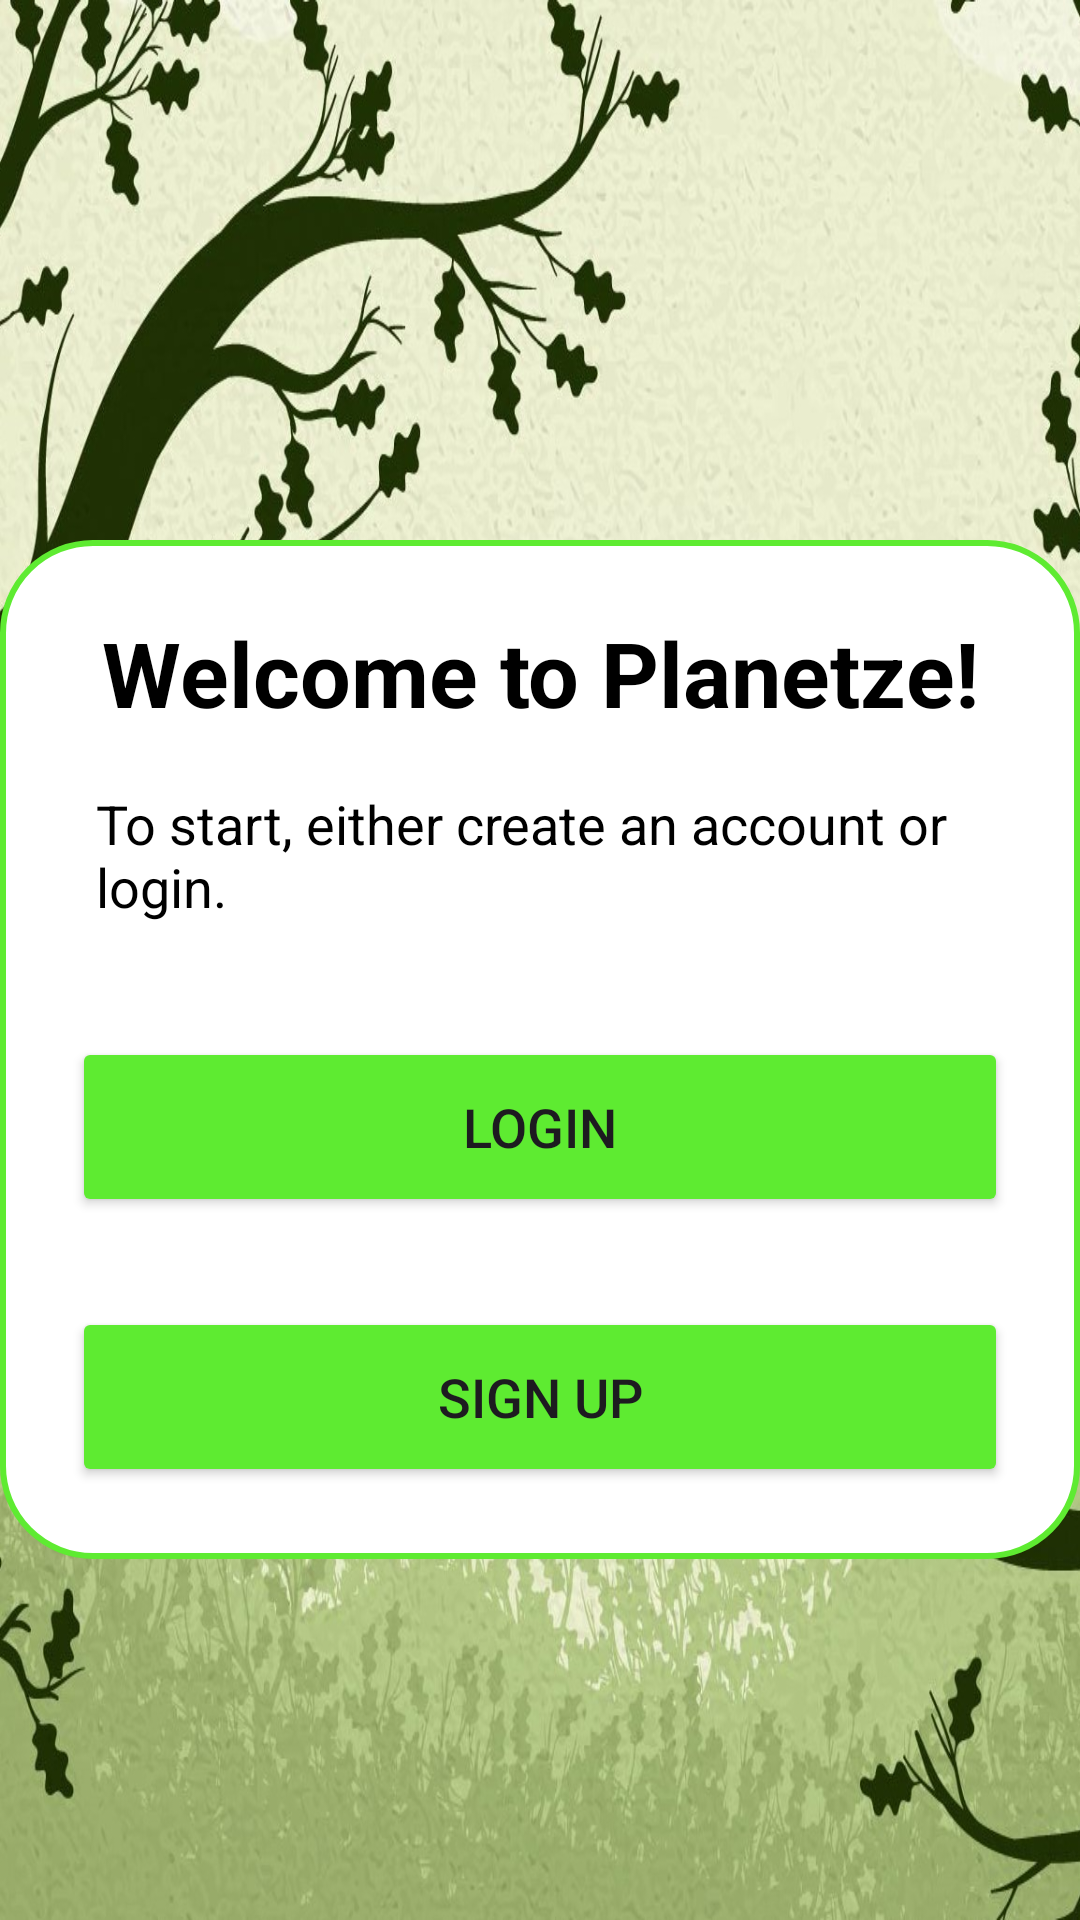

The Android layout XML behind this screen, and the referenced resources:
<!-- AndroidManifest.xml: application theme Theme.PlanetZe_gp5 -->
<!-- res/layout/activity_welcome.xml -->
<?xml version="1.0" encoding="utf-8"?>
<LinearLayout xmlns:android="http://schemas.android.com/apk/res/android"
    xmlns:app="http://schemas.android.com/apk/res-auto"
    xmlns:tools="http://schemas.android.com/tools"
    android:id="@+id/main"
    android:layout_width="match_parent"
    android:layout_height="match_parent"
    android:orientation="vertical"
    android:gravity="center"
    android:background="@drawable/tree_background"
    tools:context=".Welcome">

    <androidx.cardview.widget.CardView
        android:layout_width="match_parent"
        android:layout_height="wrap_content"
        android:layout_margin="30dp"
        app:cardCornerRadius="30dp"
        app:cardElevation="20dp"/>

    <LinearLayout
        android:layout_width="match_parent"
        android:layout_height="wrap_content"
        android:orientation="vertical"
        android:layout_gravity="center_horizontal"
        android:padding="24dp"
        android:background="@drawable/custom_edittext">
        <TextView
            android:layout_width="match_parent"
            android:layout_height="wrap_content"
            android:text="Welcome to Planetze!"
            android:textSize="30sp"
            android:textAlignment="center"
            android:textStyle="bold"
            android:textColor="@color/black"/>

        <TextView
            android:layout_width="wrap_content"
            android:layout_height="wrap_content"
            android:text="To start, either create an account or login."
            android:layout_gravity="center"
            android:padding="8dp"
            android:layout_marginTop="10dp"
            android:textColor="@color/black"
            android:textSize="18sp"/>

        <Button
            android:layout_width="match_parent"
            android:layout_height="60dp"
            android:text="@string/login"
            android:id="@+id/login_button"
            android:textSize="18sp"
            android:layout_marginTop="30dp"
            android:backgroundTint="@color/green"
            app:cornerRadius="20dp"/>

        <Button
            android:layout_width="match_parent"
            android:layout_height="60dp"
            android:text="@string/sign_up"
            android:id="@+id/signup_button"
            android:textSize="18sp"
            android:layout_marginTop="30dp"
            android:backgroundTint="@color/green"
            app:cornerRadius="20dp"/>
    </LinearLayout>
</LinearLayout>
<!-- resources referenced by this layout -->
<resources>
  <color name="black">#FF000000</color>
  <color name="green">#5EEB31</color>
  <!-- drawable custom_edittext (drawable) -->
  <?xml version="1.0" encoding="utf-8"?>
  <shape xmlns:android="http://schemas.android.com/apk/res/android"
      android:shape="rectangle">
  
      <stroke
          android:width="2dp"
          android:color="@color/green"/>
  
      <corners
          android:radius="30dp"/>
  
      <solid android:color="@color/white"/>
  </shape>
  <!-- drawable tree_background: jpg bitmap (drawable, 295958 bytes) -->
  <string name="login">Login</string>
  <string name="sign_up">Sign Up</string>
  <style name="Theme.PlanetZe_gp5" parent="Base.Theme.PlanetZe_gp5" />
  <color name="white">#FFFFFFFF</color>
  <style name="Base.Theme.PlanetZe_gp5" parent="Theme.Material3.DayNight.NoActionBar">
          
          
      </style>
</resources>
